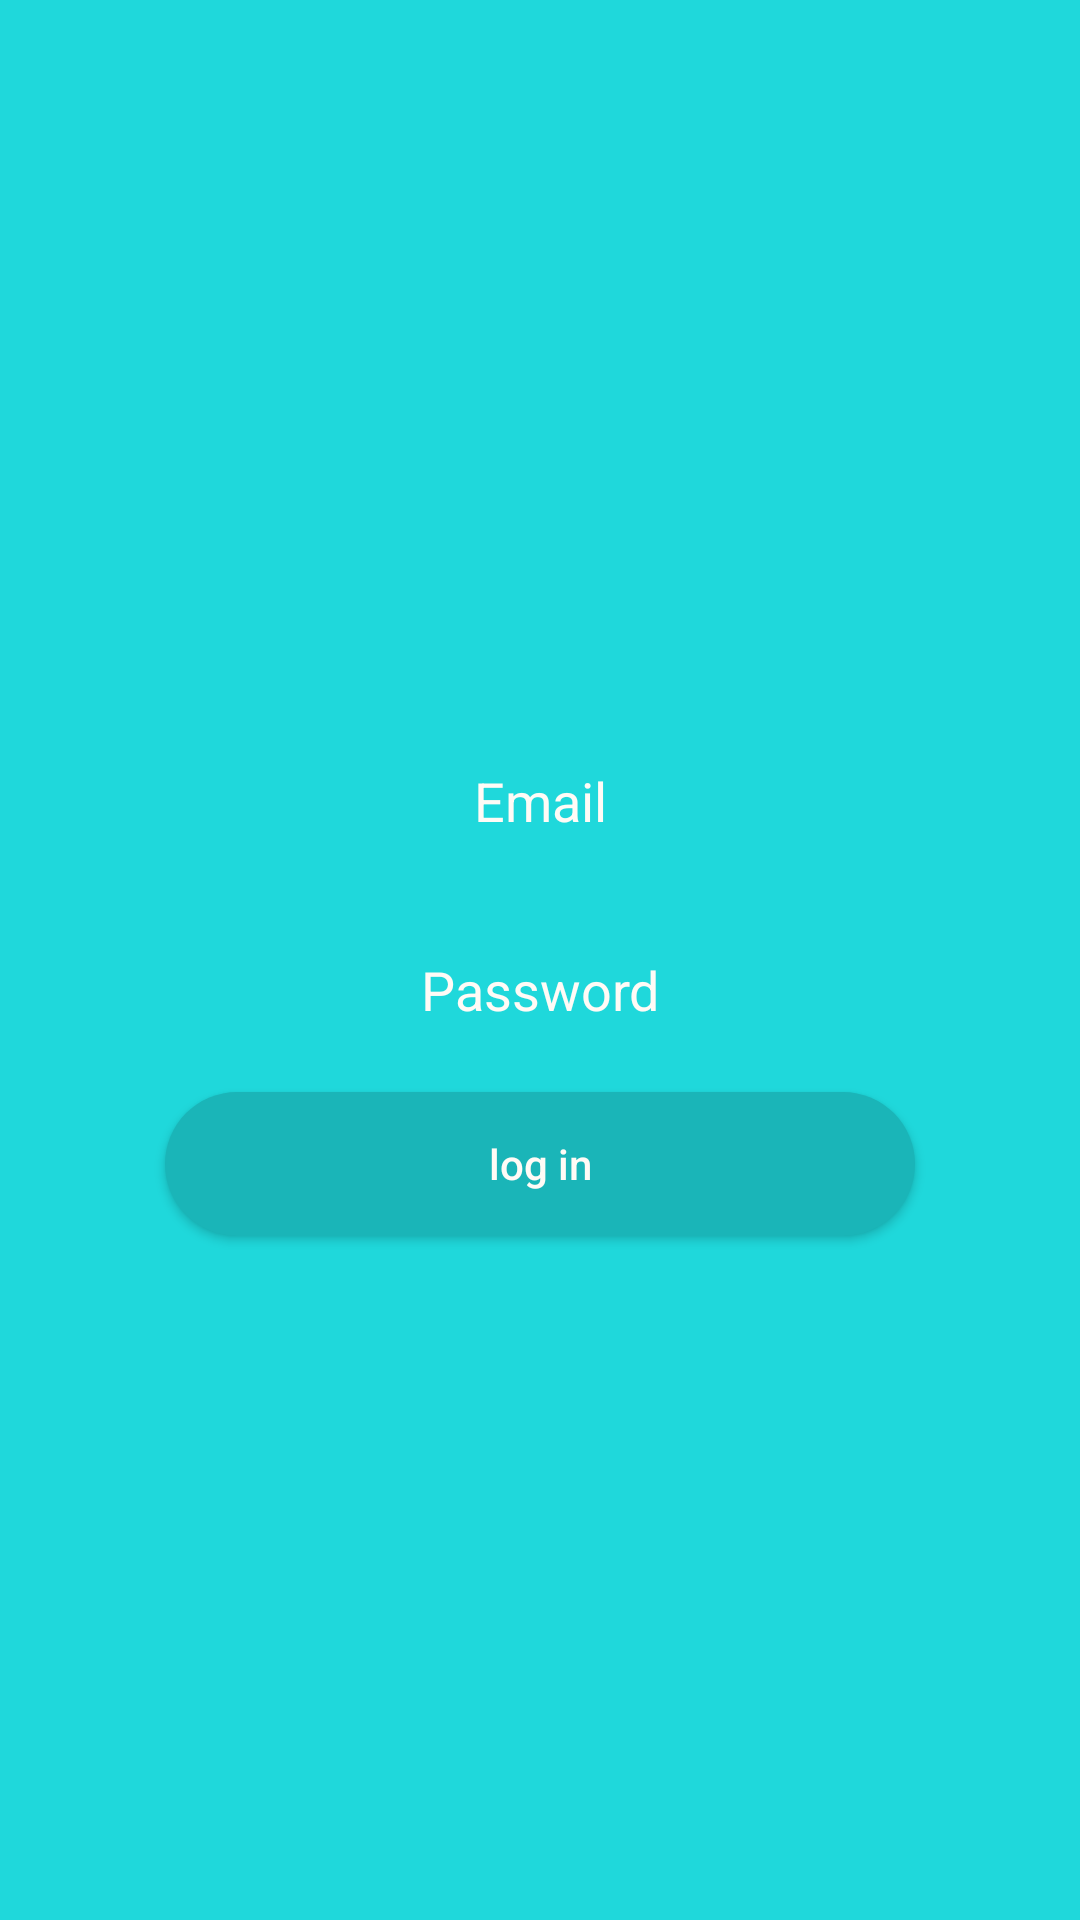

Produce the Android XML layout that renders to this screen, including the resource entries it uses.
<!-- AndroidManifest.xml: application theme Theme.TMDB -->
<!-- res/layout/activity_login.xml -->
<?xml version="1.0" encoding="utf-8"?>
<androidx.constraintlayout.widget.ConstraintLayout xmlns:android="http://schemas.android.com/apk/res/android"
    xmlns:app="http://schemas.android.com/apk/res-auto"
    xmlns:tools="http://schemas.android.com/tools"
    android:layout_width="match_parent"
    android:layout_height="match_parent"
    tools:context=".LoginActivity">

    <LinearLayout
        android:layout_width="match_parent"
        android:layout_height="match_parent"
        android:orientation="vertical"
        android:background="#1fd8db"
        android:gravity="center"
        android:padding="10dp">


        <EditText
            android:id="@+id/email_login"
            android:layout_width="250dp"
            android:layout_height="48dp"
            android:layout_marginTop="15dp"
            android:background="@drawable/cutom_button"
            android:gravity="center"
            android:hint="@string/email"
            android:textColorHint="#FFFBF6"
            android:inputType="textEmailAddress" />

        <EditText
            android:id="@+id/password_login"
            android:layout_width="250dp"
            android:layout_height="48dp"
            android:layout_marginTop="15dp"
            android:background="@drawable/cutom_button"
            android:gravity="center"
            android:hint="@string/password"
            android:inputType="numberPassword"
            android:textColorHint="#FFFBF6" />

        <Button
            android:id="@+id/login_in_login"
            android:layout_width="250dp"
            android:layout_height="48dp"
            android:layout_marginTop="10dp"
            android:background="@drawable/custom_button2"
            android:text="@string/log_in"
            android:textAllCaps="false"
            android:textColor="#FFFBF6" />




    </LinearLayout>

</androidx.constraintlayout.widget.ConstraintLayout>
<!-- resources referenced by this layout -->
<resources>
  <!-- drawable custom_button2 (drawable) -->
  <?xml version="1.0" encoding="utf-8"?>
  <shape xmlns:android="http://schemas.android.com/apk/res/android">
      <solid android:color="#1ab5b8" />
      <corners android:radius="50dp" />
  </shape>
  <string name="email">Email</string>
  <string name="log_in">log in</string>
  <string name="password">Password</string>
  <style name="Theme.TMDB" parent="Theme.AppCompat.Light">
          
          <item name="colorPrimary">@color/purple_500</item>
          <item name="colorPrimaryVariant">@color/purple_700</item>
          <item name="colorOnPrimary">@color/white</item>
          
          <item name="colorSecondary">@color/teal_200</item>
          <item name="colorSecondaryVariant">@color/teal_700</item>
          <item name="colorOnSecondary">@color/black</item>
          
          <item name="android:statusBarColor" tools:targetApi="l">?attr/colorPrimaryVariant</item>
          
      </style>
  <!-- not gathered from this repository: default colours our renderer supplied (Android Studio template values) -->
  <color name="purple_500">#FF6200EE</color>
  <color name="purple_700">#FF3700B3</color>
  <color name="teal_200">#FF03DAC5</color>
  <color name="teal_700">#FF018786</color>
  <color name="black">#FF000000</color>
  <color name="white">#FFFFFFFF</color>
</resources>
